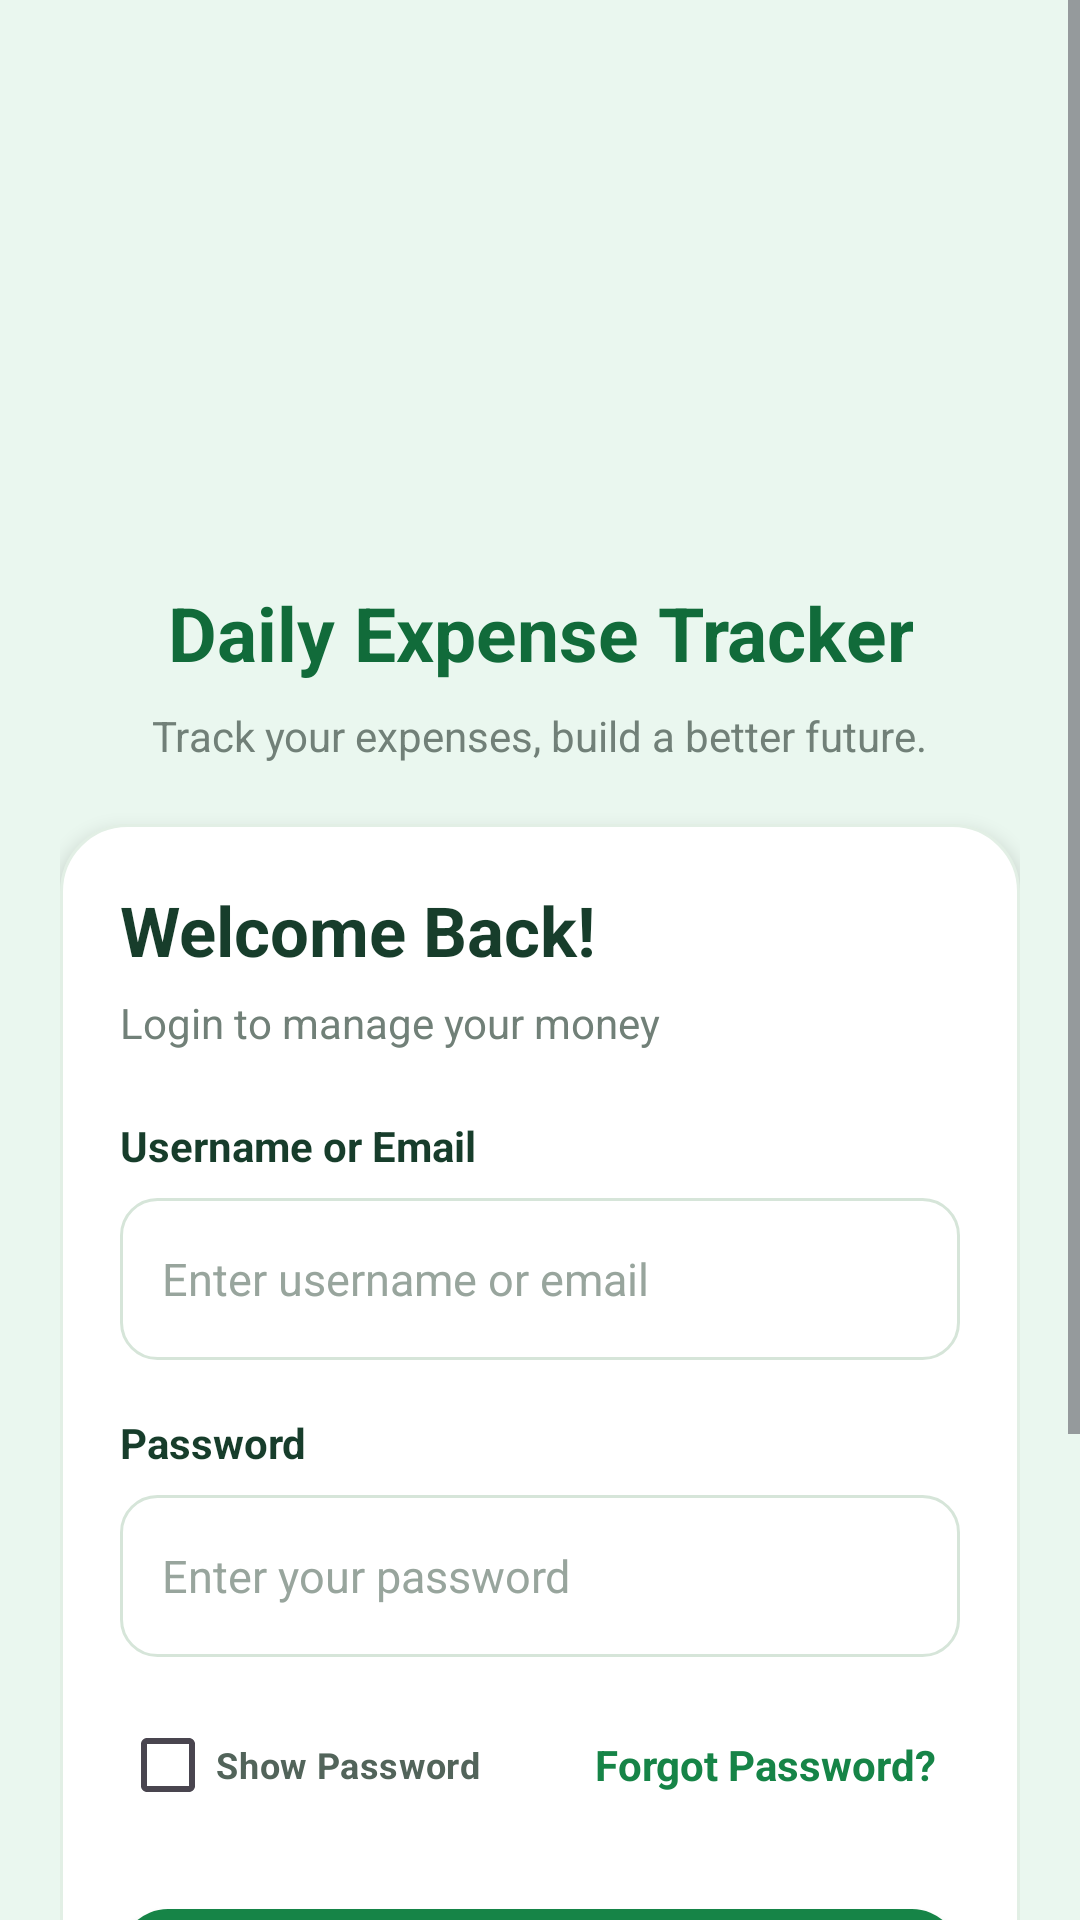

Layout XML and referenced resources for this Android screen:
<!-- AndroidManifest.xml: application theme Theme.DailyExpenceTracker -->
<!-- res/layout/activity_main.xml -->
<?xml version="1.0" encoding="utf-8"?>
<ScrollView
    xmlns:android="http://schemas.android.com/apk/res/android"
    xmlns:app="http://schemas.android.com/apk/res-auto"
    xmlns:tools="http://schemas.android.com/tools"
    android:id="@+id/main"
    android:layout_width="match_parent"
    android:layout_height="match_parent"
    android:background="#EAF7EF"
    android:fillViewport="true"
    tools:context=".MainActivity">

    
    <LinearLayout
        android:layout_width="match_parent"
        android:layout_height="wrap_content"
        android:orientation="vertical"
        android:gravity="center_horizontal"
        android:padding="20dp">

        
        <ImageView
            android:id="@+id/ivLoginLogo"
            android:layout_width="150dp"
            android:layout_height="150dp"
            android:layout_marginTop="12dp"
            android:src="@drawable/logo"
            android:contentDescription="@null" />

        
        <TextView
            android:layout_width="wrap_content"
            android:layout_height="wrap_content"
            android:layout_marginTop="12dp"
            android:text="Daily Expense Tracker"
            android:textColor="#116B3A"
            android:textSize="25sp"
            android:textStyle="bold"
            android:gravity="center" />

        <TextView
            android:layout_width="wrap_content"
            android:layout_height="wrap_content"
            android:layout_marginTop="8dp"
            android:layout_marginBottom="20dp"
            android:text="Track your expenses, build a better future."
            android:textColor="#718078"
            android:textSize="14sp"
            android:gravity="center" />

        
        <LinearLayout
            android:layout_width="match_parent"
            android:layout_height="wrap_content"
            android:orientation="vertical"
            android:padding="20dp"
            android:background="@drawable/bg_login_page"
            android:elevation="4dp">

            <TextView
                android:layout_width="wrap_content"
                android:layout_height="wrap_content"
                android:text="Welcome Back!"
                android:textColor="#173D2B"
                android:textSize="23sp"
                android:textStyle="bold" />

            <TextView
                android:layout_width="wrap_content"
                android:layout_height="wrap_content"
                android:layout_marginTop="6dp"
                android:layout_marginBottom="22dp"
                android:text="Login to manage your money"
                android:textColor="#718078"
                android:textSize="14sp" />

            
            <TextView
                android:layout_width="wrap_content"
                android:layout_height="wrap_content"
                android:text="Username or Email"
                android:textColor="#173D2B"
                android:textStyle="bold"
                android:textSize="14sp" />

            <EditText
                android:id="@+id/etLoginUsername"
                android:layout_width="match_parent"
                android:layout_height="54dp"
                android:layout_marginTop="8dp"
                android:layout_marginBottom="18dp"
                android:background="@drawable/bg_login_input"
                android:paddingStart="14dp"
                android:paddingEnd="14dp"
                android:hint="Enter username or email"
                android:textColor="#173D2B"
                android:textColorHint="#98A59D"
                android:textSize="15sp"
                android:inputType="text"
                android:singleLine="true" />

            
            <TextView
                android:layout_width="wrap_content"
                android:layout_height="wrap_content"
                android:text="Password"
                android:textColor="#173D2B"
                android:textStyle="bold"
                android:textSize="14sp" />

            <EditText
                android:id="@+id/etLoginPassword"
                android:layout_width="match_parent"
                android:layout_height="54dp"
                android:layout_marginTop="8dp"
                android:background="@drawable/bg_login_input"
                android:paddingStart="14dp"
                android:paddingEnd="14dp"
                android:hint="Enter your password"
                android:textColor="#173D2B"
                android:textColorHint="#98A59D"
                android:textSize="15sp"
                android:inputType="textPassword"
                android:singleLine="true" />

            
            <LinearLayout
                android:layout_width="match_parent"
                android:layout_height="wrap_content"
                android:layout_marginTop="12dp"
                android:orientation="horizontal"
                android:gravity="center_vertical">

                <CheckBox
                    android:id="@+id/cbShowPassword"
                    android:layout_width="0dp"
                    android:layout_height="wrap_content"
                    android:layout_weight="1"
                    android:buttonTint="#168447"
                    android:text="Show Password"
                    android:textColor="#52645A"
                    android:textStyle="bold"
                    android:textSize="12sp" />

                <TextView
                    android:id="@+id/tvForgotPassword"
                    android:layout_width="wrap_content"
                    android:layout_height="48dp"
                    android:minWidth="48dp"
                    android:gravity="center"
                    android:paddingStart="8dp"
                    android:paddingEnd="8dp"
                    android:text="Forgot Password?"
                    android:textColor="#168447"
                    android:textSize="14sp"
                    android:textStyle="bold"
                    android:clickable="true"
                    android:focusable="true" />

            </LinearLayout>

            
            <Button
                android:id="@+id/btnLogin"
                android:layout_width="match_parent"
                android:layout_height="54dp"
                android:layout_marginTop="24dp"
                android:background="@drawable/bg_login_button"
                android:text="LOGIN"
                android:textAllCaps="false"
                android:textColor="#FFFFFF"
                android:textSize="16sp"
                android:textStyle="bold" />

        </LinearLayout>

        
        <LinearLayout
            android:layout_width="match_parent"
            android:layout_height="wrap_content"
            android:layout_marginTop="22dp"
            android:gravity="center"
            android:orientation="horizontal">

            <TextView
                android:layout_width="wrap_content"
                android:layout_height="wrap_content"
                android:text="Don't have an account? "
                android:textColor="#718078"
                android:textSize="14sp" />

            <TextView
                android:id="@+id/tvRegister"
                android:layout_width="wrap_content"
                android:layout_height="48dp"
                android:minWidth="48dp"
                android:gravity="center"
                android:paddingStart="8dp"
                android:paddingEnd="8dp"
                android:text="Register"
                android:textColor="#168447"
                android:textStyle="bold"
                android:textSize="14sp"
                android:clickable="true"
                android:focusable="true" />

        </LinearLayout>

        
        <TextView
            android:layout_width="wrap_content"
            android:layout_height="wrap_content"
            android:layout_marginTop="24dp"
            android:layout_marginBottom="16dp"
            android:text="Spend wisely. Save consistently."
            android:textColor="#8A9B90"
            android:textSize="12sp" />

    </LinearLayout>

</ScrollView>
<!-- resources referenced by this layout -->
<resources>
  <!-- drawable bg_login_button (drawable) -->
  <?xml version="1.0" encoding="utf-8"?>
  <shape xmlns:android="http://schemas.android.com/apk/res/android">
      <solid android:color="#168447" />
      <corners android:radius="16dp" />
  </shape>
  <!-- drawable bg_login_input (drawable) -->
  <?xml version="1.0" encoding="utf-8"?>
  <shape xmlns:android="http://schemas.android.com/apk/res/android">
      
      <solid android:color="#FFFFFF" />
  
      
      <corners android:radius="12dp" />
  
      
      <stroke
          android:width="1dp"
          android:color="#D6E5D9" />
  
  
  </shape>
  <!-- drawable bg_login_page (drawable) -->
  <?xml version="1.0" encoding="utf-8"?>
  <shape
      xmlns:android="http://schemas.android.com/apk/res/android">
  
          <solid android:color="#FFFFFF" />
  
          <corners android:radius="22dp" />
  
          <stroke
          android:width="1dp"
          android:color="#E2EFE5" />
  
  </shape>
  <style name="Theme.DailyExpenceTracker" parent="Base.Theme.DailyExpenceTracker" />
  <style name="Base.Theme.DailyExpenceTracker" parent="Theme.Material3.DayNight.NoActionBar">
          
          
      </style>
</resources>
